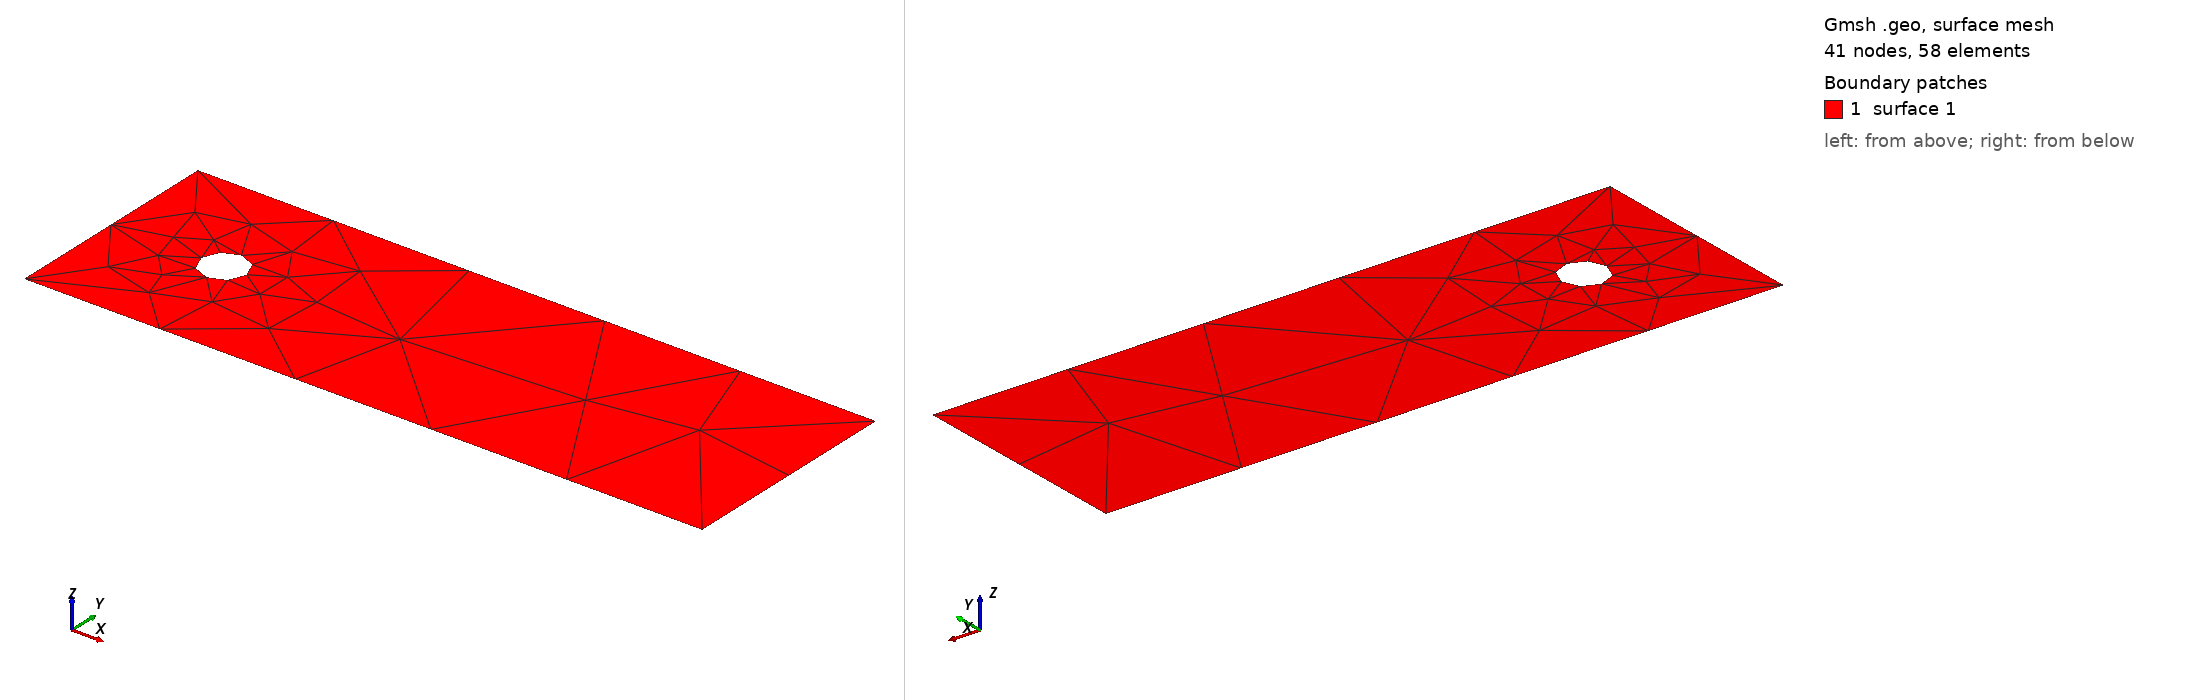

Gmsh geometry script, surface-meshed: 41 nodes, 58 surface elements. Boundary patches (legend numbers): 1 surface 1. Left view from above one corner, right view from below the opposite corner. The script declares no physical surfaces, so the legend lists its geometric surfaces. The drawing asked Gmsh for element sizes between 1% and 20% of the model's largest extent; the script's own settings can give other sizes.

=== cylinder.geo (drawn) ===
//+
Point(1) = {0, 0, 0, 1.0};
//+
Point(2) = {3, 0, 0, 1.0};
//+
Point(3) = {3, 1, 0, 1.0};
//+
Point(4) = {0, 1, 0, 1.0};
//+
Point(5) = {0.5, 0.5, 0, 1.0};
//+
Point(6) = {0.6, 0.5, 0, 1.0};
//+
Point(7) = {0.5, 0.6, 0, 1.0};
//+
Point(8) = {0.4, 0.5, 0, 1.0};
//+
Point(9) = {0.5, 0.4, 0, 1.0};
//+
Line(1) = {1, 2};
//+
Line(2) = {2, 3};
//+
Line(3) = {3, 4};
//+
Line(4) = {4, 1};
//+
Circle(5) = {6, 5, 7};
//+
Circle(6) = {7, 5, 8};
//+
Circle(7) = {8, 5, 9};
//+
Circle(8) = {9, 5, 6};
//+
Curve Loop(1) = {6, 7, 8, 5};
//+
Curve Loop(2) = {4, 1, 2, 3};
//+
Plane Surface(1) = {1, 2};
//+
Physical Curve("WALL", 9) = {3, 1};
//+
Physical Curve("OBJECT", 10) = {5, 6, 7, 8};
//+
Physical Curve("INLET", 11) = {4};
//+
Physical Curve("OUTLET", 12) = {2};
//+
